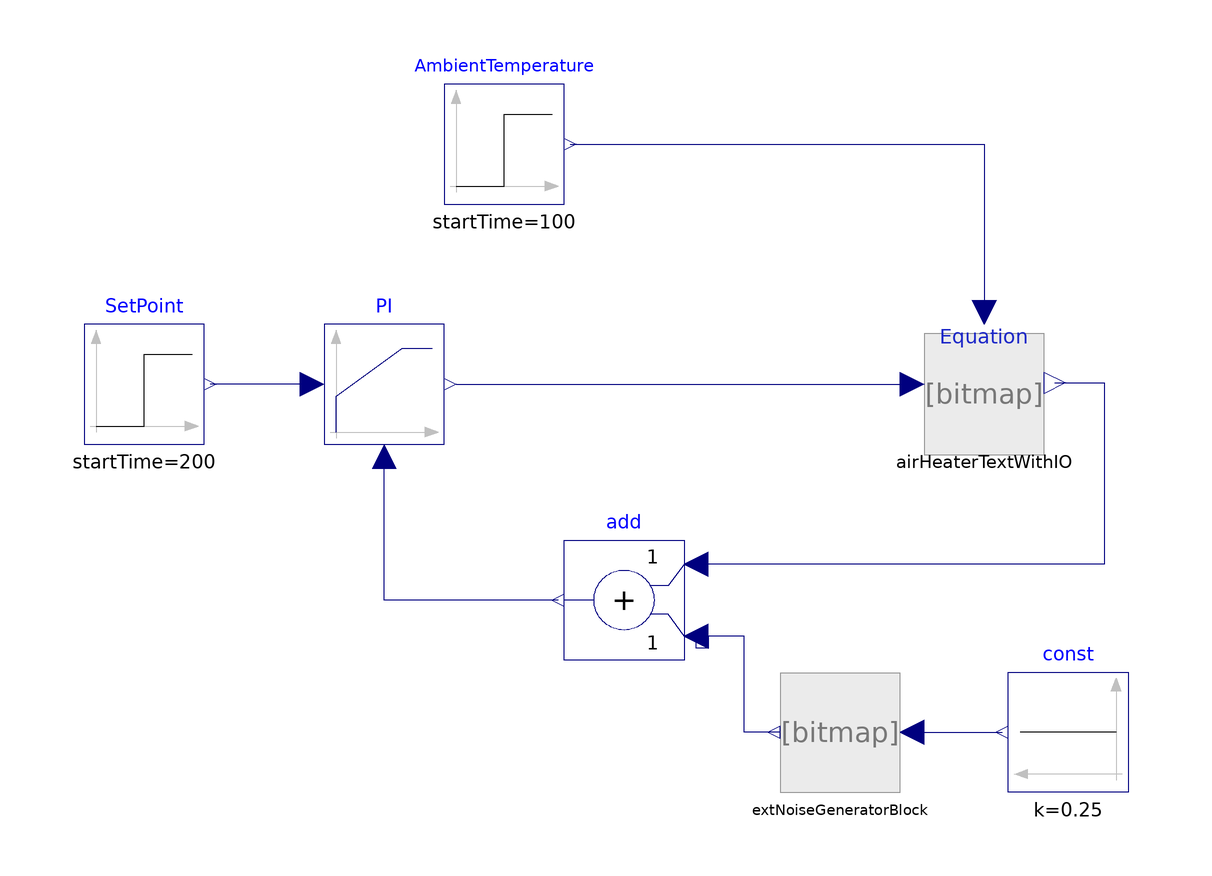

Above is the diagram view of the following Modelica model: its components placed by their Placement annotations and its connect equations drawn as lines.

model PIDAirHeaterWithNoiseExternalObjectBlock
  extends Modelica.Icons.Example;
  DuplicateComponents.AirHeaterWithIO airHeaterTextWithIO annotation(
    Placement(transformation(extent = {{60, 0}, {80, 20}})));
  Modelica.Blocks.Continuous.LimPID PI(controllerType = Modelica.Blocks.Types.SimpleController.PI, k = 1.56, Ti = 12, Td = 1, yMax = 5, yMin = 0, initType = Modelica.Blocks.Types.Init.NoInit) annotation(
    Placement(transformation(extent = {{-40, 0}, {-20, 20}})));
  Modelica.Blocks.Sources.Step AmbientTemperature(height = -2, offset = 20, startTime = 100) annotation(
    Placement(transformation(extent = {{-20, 40}, {0, 60}})));
  Modelica.Blocks.Sources.Step SetPoint(height = 5, offset = 20, startTime = 200) annotation(
    Placement(transformation(extent = {{-80, 0}, {-60, 20}})));
  Modelica.Blocks.Math.Add add(k1 = 1, k2 = 1) annotation(
    Placement(transformation(extent = {{20, -36}, {0, -16}})));
  MPC.Blocks.extNoiseGeneratorBlock extNoiseGeneratorBlock annotation(
    Placement(visible = true, transformation(origin = {46, -48}, extent = {{10, -10}, {-10, 10}}, rotation = 0)));
  Modelica.Blocks.Sources.Constant const(k = 0.25)  annotation(
    Placement(visible = true, transformation(origin = {84, -48}, extent = {{10, -10}, {-10, 10}}, rotation = 0)));
equation
  connect(AmbientTemperature.y, airHeaterTextWithIO.T_amb_ext) annotation(
    Line(points = {{1, 50}, {70, 50}, {70, 22}}, color = {0, 0, 127}));
  connect(PI.u_s, SetPoint.y) annotation(
    Line(points = {{-42, 10}, {-59, 10}}, color = {0, 0, 127}));
  connect(add.y, PI.u_m) annotation(
    Line(points = {{-1, -26}, {-30, -26}, {-30, -2}}, color = {0, 0, 127}));
  connect(airHeaterTextWithIO.T_Out_ext, add.u1) annotation(
    Line(points = {{81.8, 10.2}, {90, 10.2}, {90, -20}, {22, -20}}, color = {0, 0, 127}));
  connect(PI.y, airHeaterTextWithIO.u_ext) annotation(
    Line(points = {{-18, 10}, {58, 10}}, color = {0, 0, 127}, pattern = LinePattern.Solid));
  connect(extNoiseGeneratorBlock.y_ext, add.u2) annotation(
    Line(points = {{36, -48}, {30, -48}, {30, -32}, {24, -32}, {24, -34}, {22, -34}, {22, -32}}, color = {0, 0, 127}, pattern = LinePattern.Solid));
  connect(extNoiseGeneratorBlock.rangeInn, const.y) annotation(
    Line(points = {{58, -48}, {73, -48}}, color = {0, 0, 127}, pattern = LinePattern.Solid));
  annotation(
    Icon(coordinateSystem(preserveAspectRatio = false)),
    Diagram(coordinateSystem(preserveAspectRatio = false)),
    experiment(StopTime = 600, StartTime = 0, Tolerance = 1e-06, Interval = 1.2),
  Documentation(info = "<html><head></head><body><h1>PIDAirHeaterWithNoiseBlock</h1><div><font size=\"5\">Extension of the PIDAirHeater model where there is included a noise generator based on a external function call to the sudo random rand() funtion in C.</font></div></body></html>"));
end PIDAirHeaterWithNoiseExternalObjectBlock;